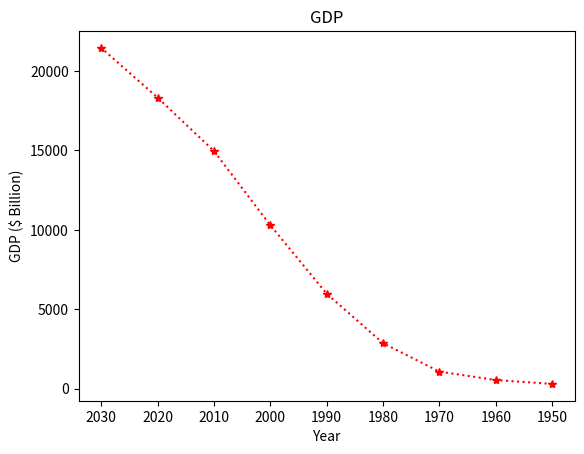

Here is the Python script that generated this plot:
import matplotlib.pyplot as plt

years = [1950, 1960, 1970, 1980, 1990, 2000, 2010, 2020, 2030]
gdp = [300, 543, 1075, 2862, 5979, 10289, 14958, 18320, 21448]

plt.plot(years, gdp, color='r', marker='*', linestyle='dotted')
plt.title('GDP')
plt.xlabel('Year')
plt.ylabel('GDP ($ Billion)')
plt.gca().invert_xaxis()
plt.show()